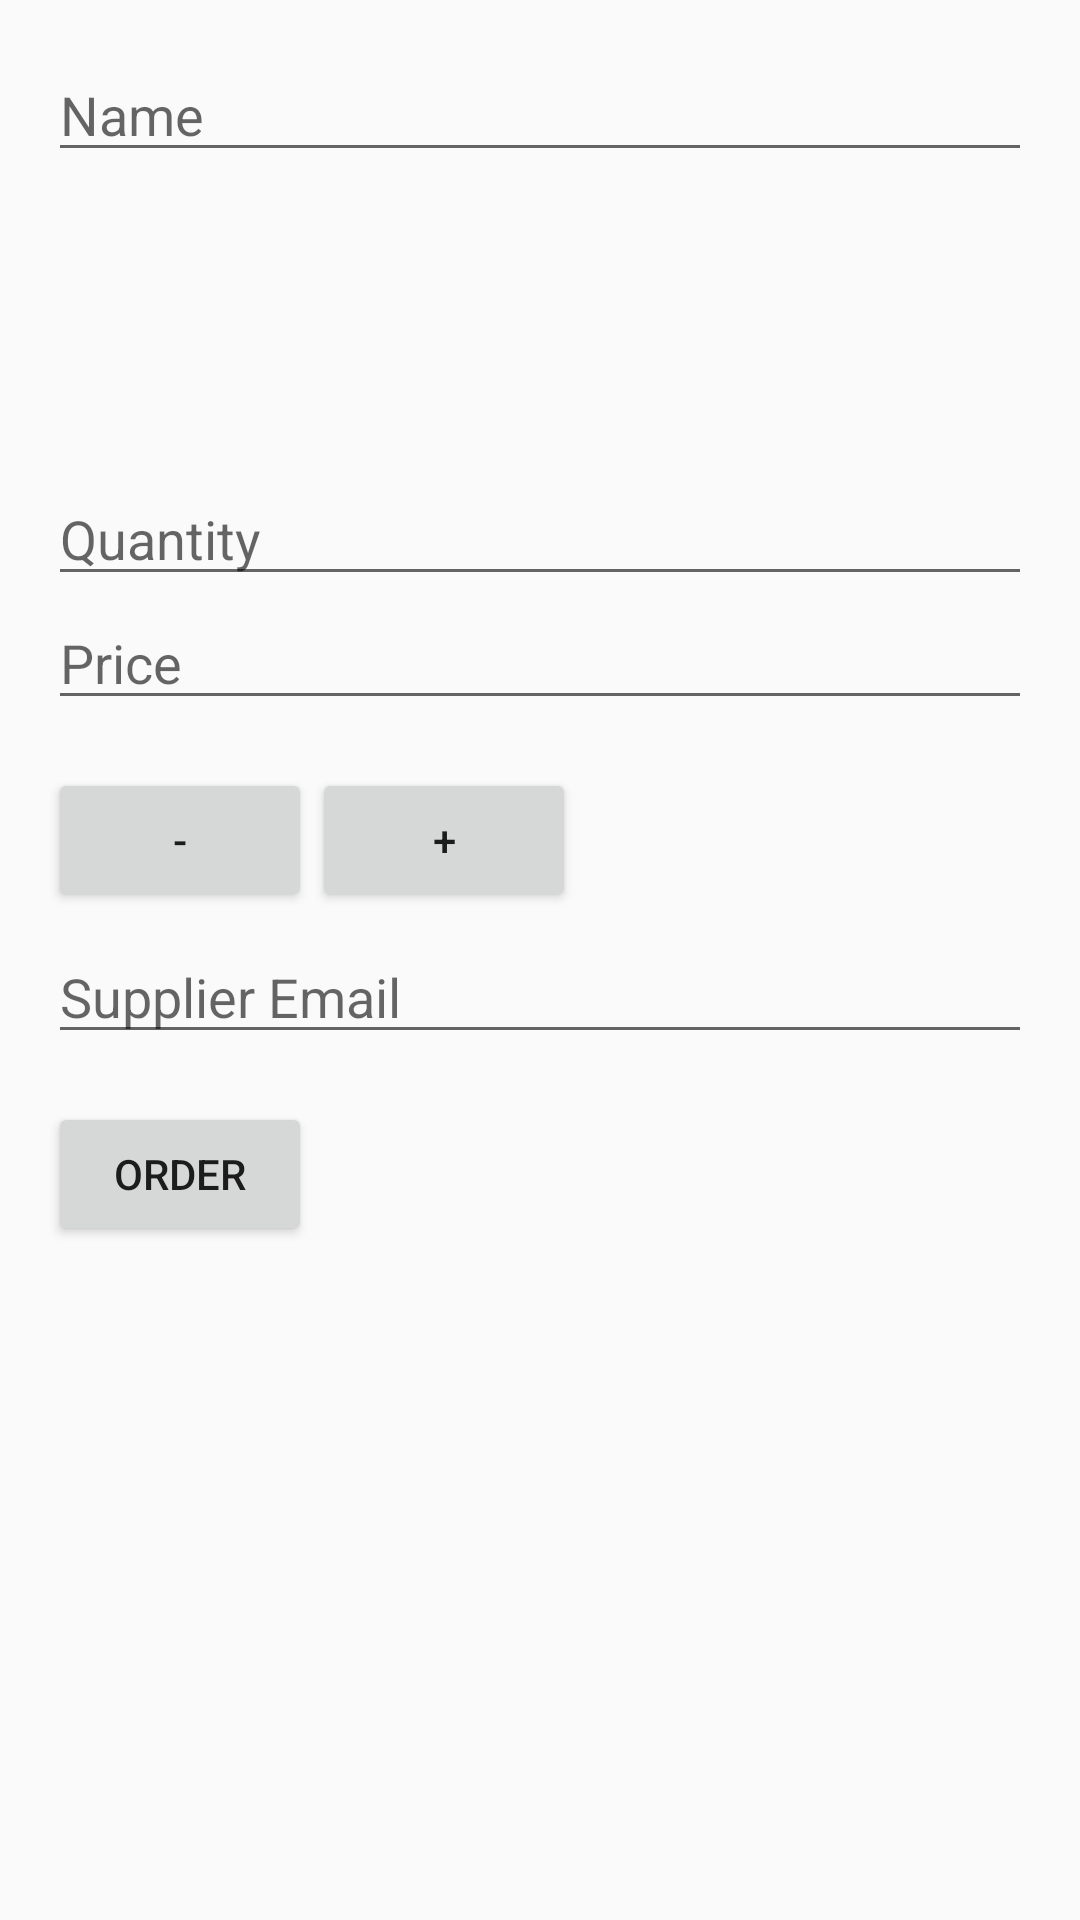

Write the Android layout XML for this screen, with the resource values it uses.
<!-- AndroidManifest.xml: application theme AppTheme -->
<!-- res/layout/activity_editor.xml -->
<?xml version="1.0" encoding="utf-8"?>
<LinearLayout xmlns:android="http://schemas.android.com/apk/res/android"
              android:orientation="vertical" android:layout_width="match_parent"
              android:layout_height="match_parent"
              android:padding="16dp"
              android:weightSum="1">

    <EditText
        android:id="@+id/edit_item_name"
        android:hint="@string/name"
        android:inputType="textCapWords"
        style="@style/EditorFieldStyle"
        android:maxLength="50"/>

    <ImageView
        android:id="@+id/edit_item_image"
        android:layout_width="match_parent"
        android:layout_height="100dp"
        android:scaleType="fitCenter"
        android:src="@mipmap/ic_add_a_photo_black_48dp" />


    <EditText
        android:id="@+id/edit_item_quantity"
        style="@style/EditorFieldStyle"
        android:hint="@string/quantity2"
        android:inputType="textCapWords"/>

    <EditText
        android:id="@+id/edit_item_price"
        style="@style/EditorFieldStyle"
        android:hint="@string/price2"
        android:inputType="textCapWords"/>


    <LinearLayout
        android:layout_width="match_parent"
        android:layout_height="wrap_content">
        android:orientation="horizontal">

    <Button
        android:id="@+id/decQuantity"
        android:layout_width="wrap_content"
        android:layout_height="wrap_content"
        android:layout_marginTop="16dp"
        android:text="-"
        android:focusable="false"/>

    <Button
        android:id="@+id/incQuantity"
        android:layout_width="wrap_content"
        android:layout_height="wrap_content"
        android:layout_marginTop="16dp"
        android:text="+"
        android:focusable="false"/>



    </LinearLayout>

    <EditText
        android:id="@+id/email"
        style="@style/EditorFieldStyle"
        android:hint="@string/email"
        android:paddingTop="16dp"
        android:inputType="textCapWords"/>

    <Button
        android:id="@+id/order"
        android:layout_width="wrap_content"
        android:layout_height="wrap_content"
        android:layout_marginTop="16dp"
        android:text="Order"
        android:focusable="false"/>





</LinearLayout>
<!-- resources referenced by this layout -->
<resources>
  <string name="email">Supplier Email</string>
  <string name="name">Name</string>
  <string name="price2">Price</string>
  <string name="quantity2">Quantity</string>
  <style name="EditorFieldStyle">
          <item name="android:layout_height">wrap_content</item>
          <item name="android:layout_width">match_parent</item>
          <item name="android:textAppearance">?android:textAppearanceMedium</item>
      </style>
  <style name="AppTheme" parent="Theme.AppCompat.Light.DarkActionBar">
          
          <item name="colorPrimary">@color/colorPrimary</item>
          <item name="colorPrimaryDark">@color/colorPrimaryDark</item>
          <item name="colorAccent">@color/colorAccent</item>
      </style>
  <!-- not gathered from this repository: default colours our renderer supplied (Android Studio template values) -->
  <color name="colorPrimary">#FF6200EE</color>
  <color name="colorPrimaryDark">#FF3700B3</color>
  <color name="colorAccent">#FF03DAC5</color>
</resources>
